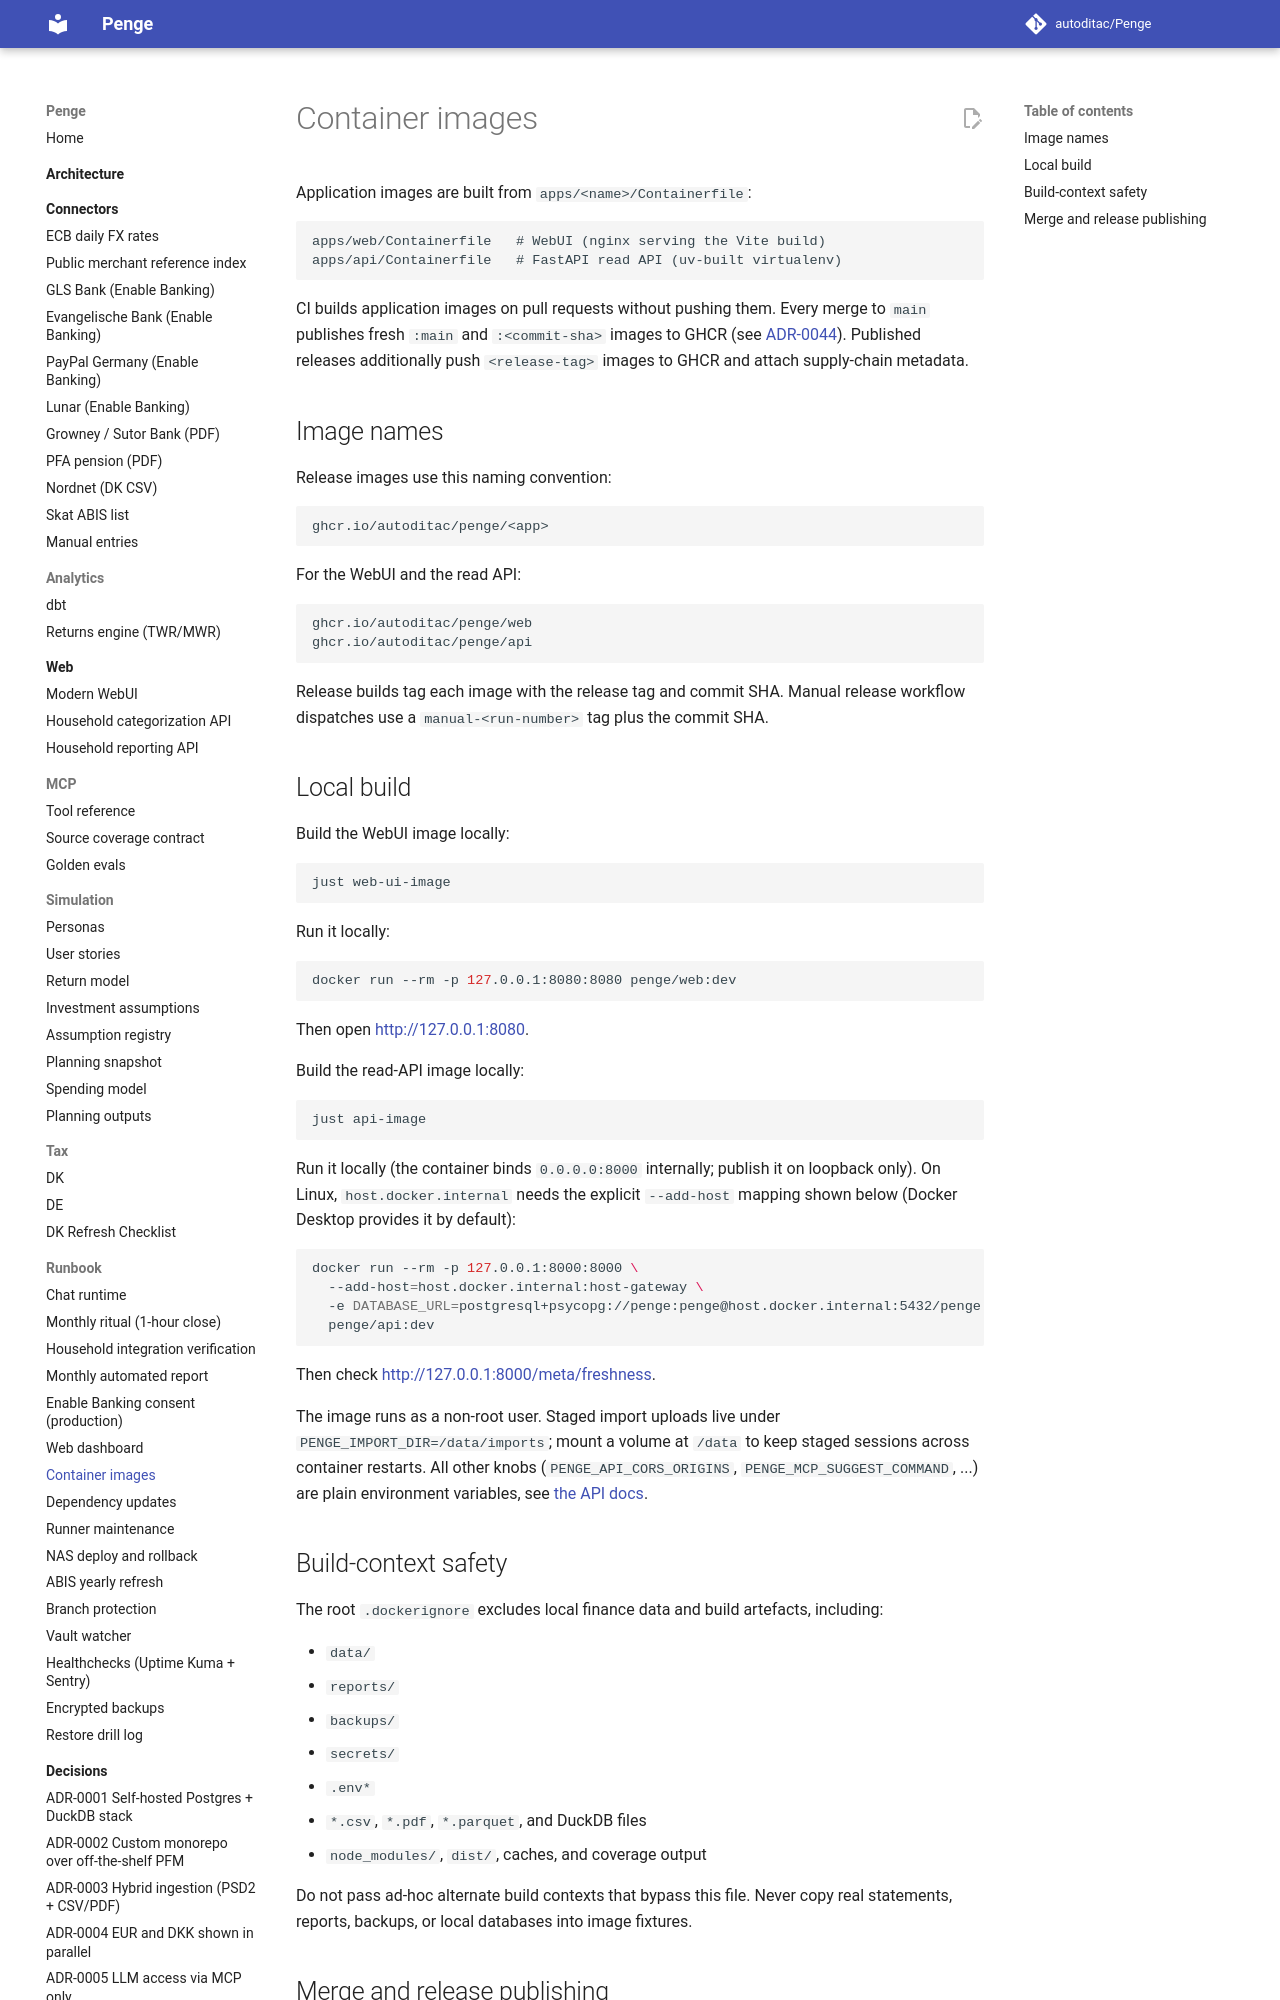

repository: autoditac/Penge · page: runbook/container-images/index.html · generator: mkdocs

# Container images

Application images are built from `apps/<name>/Containerfile`:

```text
apps/web/Containerfile   # WebUI (nginx serving the Vite build)
apps/api/Containerfile   # FastAPI read API (uv-built virtualenv)
```

CI builds application images on pull requests without pushing them.
Every merge to `main` publishes fresh `:main` and `:<commit-sha>` images to
GHCR (see [ADR-0044](../decisions/0044-continuous-image-publishing-and-nas-auto-deploy.md)).
Published releases additionally push `<release-tag>` images to GHCR and
attach supply-chain metadata.

## Image names

Release images use this naming convention:

```text
ghcr.io/autoditac/penge/<app>
```

For the WebUI and the read API:

```text
ghcr.io/autoditac/penge/web
ghcr.io/autoditac/penge/api
```

Release builds tag each image with the release tag and commit SHA.
Manual release workflow dispatches use a `manual-<run-number>` tag plus the
commit SHA.
